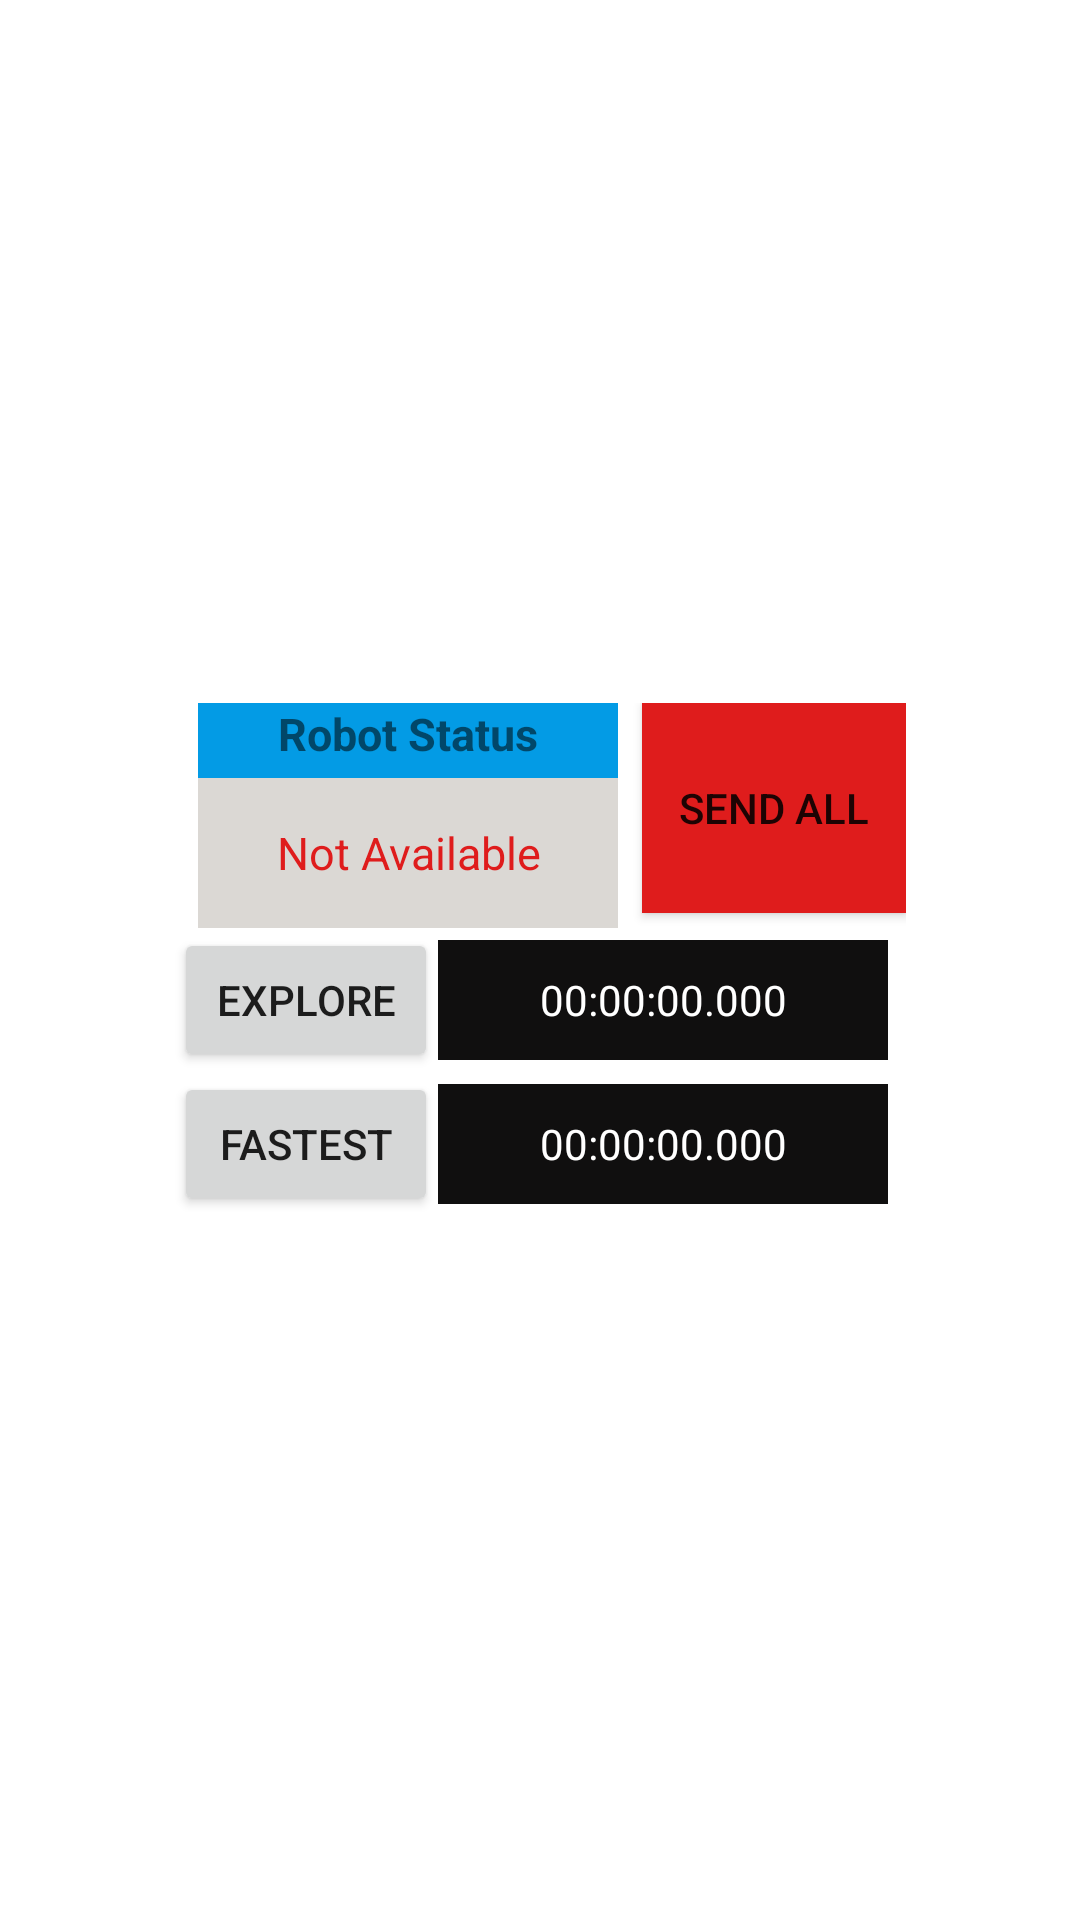

Layout XML and referenced resources for this Android screen:
<!-- AndroidManifest.xml: application theme Theme.RobotCatMobile -->
<!-- res/layout/fragment_timer.xml -->
<?xml version="1.0" encoding="utf-8"?>
<FrameLayout xmlns:android="http://schemas.android.com/apk/res/android"
    xmlns:tools="http://schemas.android.com/tools"
    android:layout_width="match_parent"
    android:layout_height="match_parent"
    xmlns:app="http://schemas.android.com/apk/res-auto"
    tools:context=".home_parts.Frag_timer">
    <LinearLayout
        android:layout_width="wrap_content"
        android:layout_height="wrap_content"
        android:orientation="vertical"
        android:layout_gravity="center"
        >
        <LinearLayout
            android:layout_width="wrap_content"
            android:layout_height="wrap_content"
            android:orientation="horizontal">
            <LinearLayout
                android:layout_width="wrap_content"
                android:layout_height="wrap_content"
                android:orientation="vertical">
                <TextView
                    android:layout_width="140dp"
                    android:layout_height="25dp"
                    android:layout_marginStart="8dp"
                    android:background="@color/robot_status_title"
                    android:text="@string/robot_status"
                    android:textAlignment="center"
                    android:textSize="15sp"
                    android:textStyle="bold"
                    app:layout_constraintEnd_toEndOf="parent"
                    app:layout_constraintHorizontal_bias="0.571"
                    app:layout_constraintTop_toTopOf="parent" />
                <TextView
                    android:id="@+id/robot_status"
                    android:layout_width="140dp"
                    android:layout_height="50dp"
                    android:layout_marginStart="8dp"
                    android:layout_marginEnd="8dp"
                    android:background="@color/gray_DBD8D4"
                    android:gravity="center"
                    android:scrollbars="vertical"
                    android:text="Not Available"
                    android:textAlignment="center"
                    android:textColor="@color/colorRed"
                    android:textSize="15sp"
                    app:layout_constraintEnd_toEndOf="parent"
                    app:layout_constraintTop_toBottomOf="@+id/robot_status_title" />
            </LinearLayout>
            <androidx.appcompat.widget.AppCompatButton
                android:id="@+id/send_all_obs_btn" android:layout_width="wrap_content"
                android:layout_height="70dp"
                android:text="Send All"
                android:background="@color/colorRed"
                />
        </LinearLayout>
        <LinearLayout
            android:layout_width="wrap_content"
            android:layout_height="wrap_content"
            android:orientation="horizontal">
            <androidx.appcompat.widget.AppCompatButton
                android:id="@+id/explore_button"
                android:layout_width="wrap_content"
                android:layout_height="wrap_content"
                android:text="@string/explore"
                />
            <androidx.appcompat.widget.AppCompatTextView
                android:id="@+id/explore_text"
                android:layout_width="150dp"
                android:layout_height="40dp"
                android:text="00:00:00.000"
                android:background="@color/black"
                android:textColor="@color/white"
                android:textAlignment="center"
                android:gravity="center"
                />
        </LinearLayout>
        <LinearLayout
            android:layout_width="wrap_content"
            android:layout_height="wrap_content"
            android:orientation="horizontal">
            <androidx.appcompat.widget.AppCompatButton
                android:layout_width="wrap_content"
                android:layout_height="wrap_content"
                android:id="@+id/fastest_button"
                android:text="@string/fastest"
                />
            <androidx.appcompat.widget.AppCompatTextView
                android:id="@+id/fastest_text"
                android:layout_width="150dp"
                android:layout_height="40dp"
                android:text="00:00:00.000"
                android:background="@color/black"
                android:textColor="@color/white"
                android:textAlignment="center"
                android:gravity="center"
                />
        </LinearLayout>
    </LinearLayout>
</FrameLayout>
<!-- resources referenced by this layout -->
<resources>
  <color name="black">#100F0F</color>
  <color name="colorRed">#DF1C1C</color>
  <color name="gray_DBD8D4">#DBD8D4</color>
  <color name="robot_status_title">#039BE5</color>
  <color name="white">#FFFFFFFF</color>
  <string name="explore">EXPLORE</string>
  <string name="fastest">Fastest</string>
  <string name="robot_status">Robot Status</string>
  <style name="Theme.RobotCatMobile" parent="Theme.MaterialComponents.DayNight.DarkActionBar">
          
          <item name="colorPrimary">@color/purple_500</item>
          <item name="colorPrimaryVariant">@color/purple_700</item>
          <item name="colorOnPrimary">@color/white</item>
          
          <item name="colorSecondary">@color/teal_200</item>
          <item name="colorSecondaryVariant">@color/teal_700</item>
          <item name="colorOnSecondary">@color/black</item>
          
          <item name="android:statusBarColor" tools:targetApi="l">?attr/colorPrimaryVariant</item>
          
      </style>
  <color name="purple_500">#FF6200EE</color>
  <color name="purple_700">#FF3700B3</color>
  <color name="teal_200">#FF03DAC5</color>
  <color name="teal_700">#FF018786</color>
</resources>
